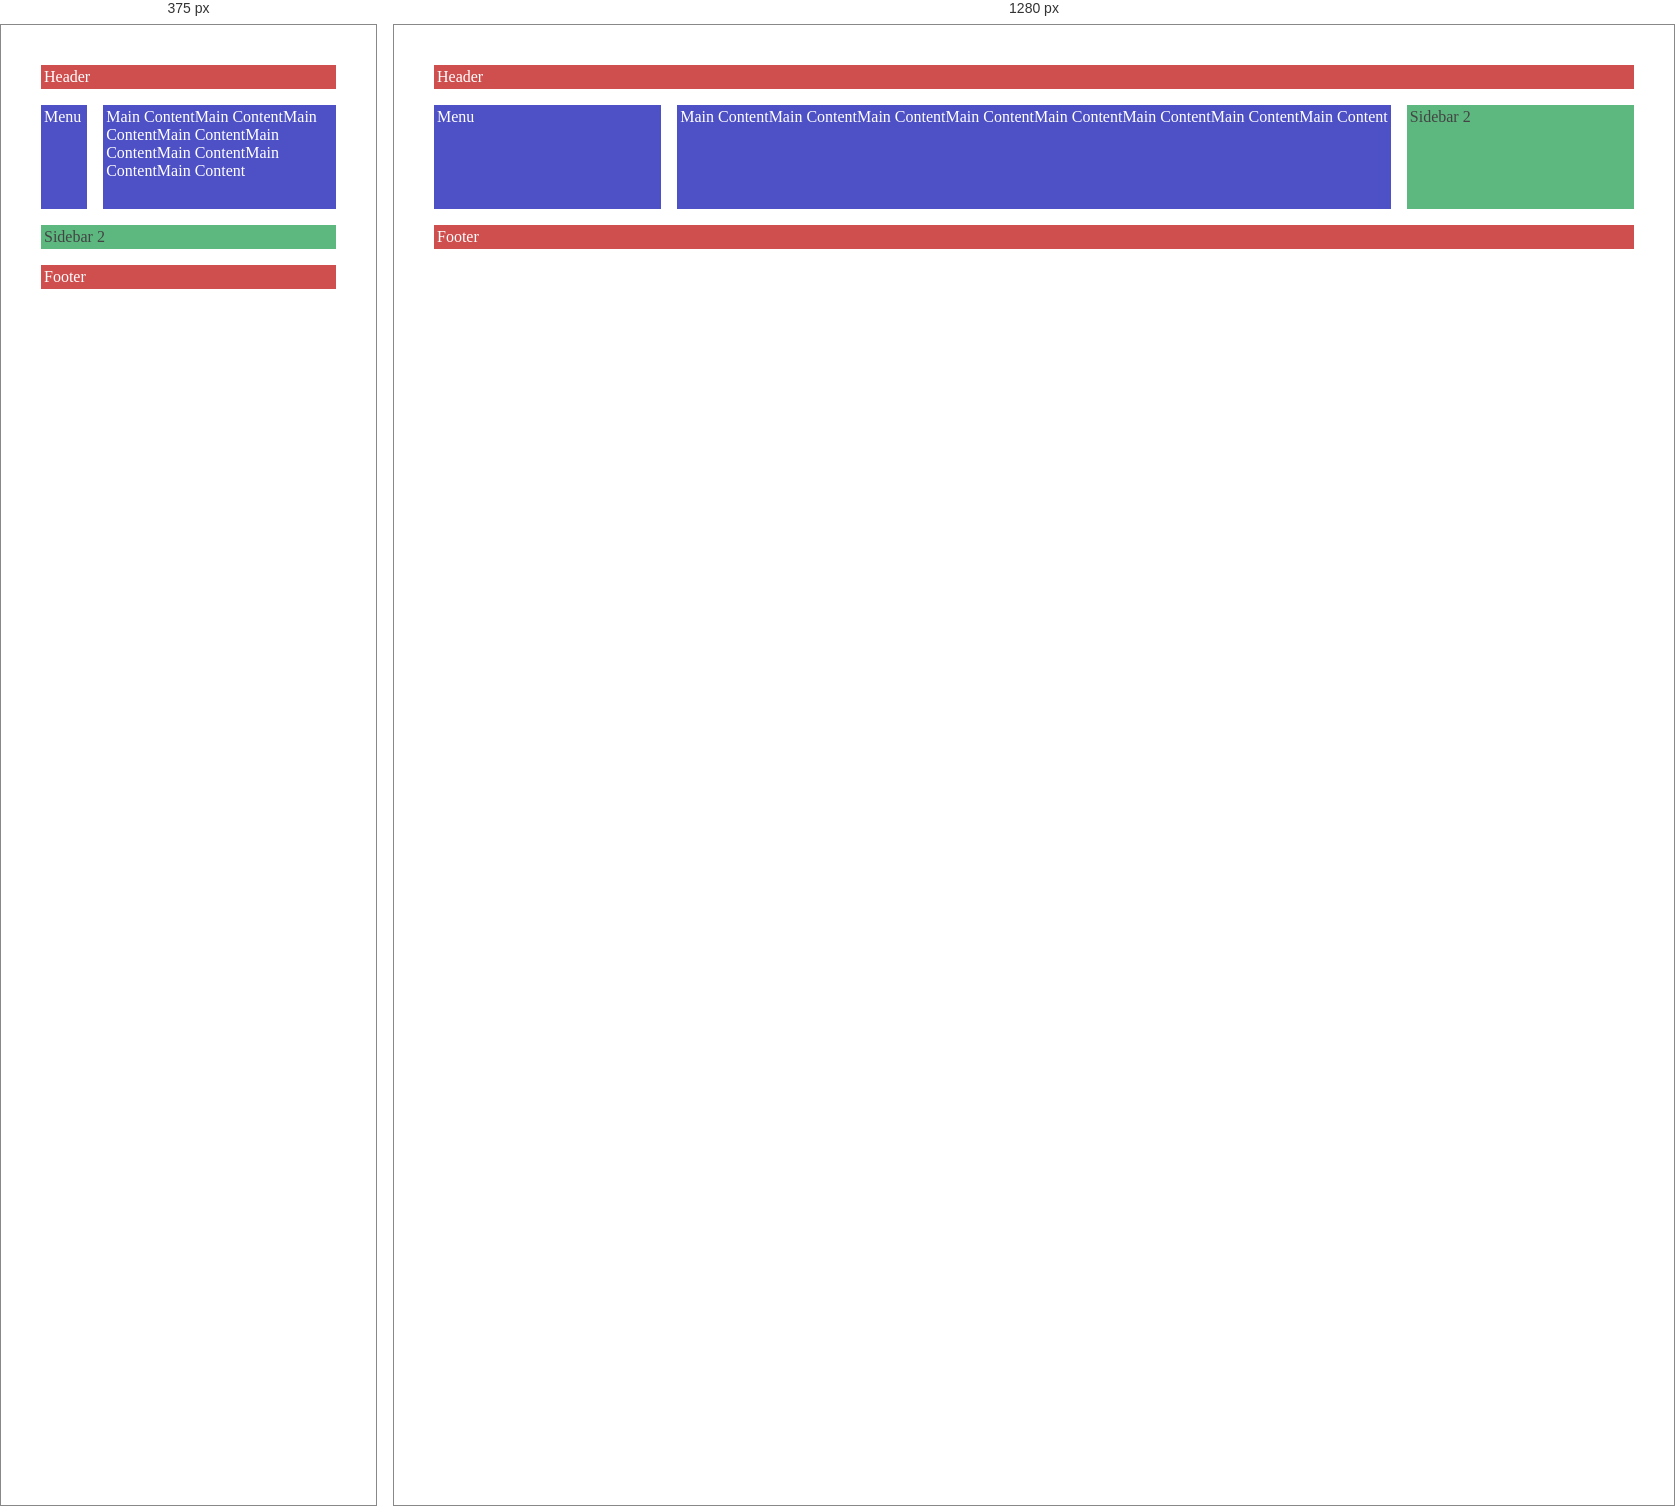
Rendered at 375 px and 1280 px, left to right.

<!-- file: ex04_0.html -->
<html>

<head>
  <style>
    body {
      margin: 40px;
    }

    /* Grid에서 각 요소의 이름을 지정하는 역할 */
    .sidebar {
      grid-area: sidebar;
    }

    .sidebar2 {
      grid-area: sidebar2;
    }

    .content {
      grid-area: content;
    }

    .header {
      grid-area: header;
    }

    .footer {
      grid-area: footer;
    }

    .wrapper {
      background-color: #fff;
      color: #444;
    }

    .wrapper {
      display: grid;
      grid-gap: 1em;
      grid-template-columns: repeat(5, 1fr);
      grid-template-rows: repeat(5, 1fr);
      grid-template-areas:
        "header header header header header"
        "sidebar content content content sidebar2"
        "sidebar content content content sidebar2"
        "sidebar content content content sidebar2"
        "footer footer footer footer footer";

    }

    @media screen and (max-width: 600px) {
      .wrapper {
        display: grid;
        grid-gap: 1em;
        grid-template-columns: repeat(5, 1fr);
        grid-template-rows: repeat(6, 1fr);
        grid-template-areas:
          "header header header header header"
          "sidebar content content content content"
          "sidebar content content content content"
          "sidebar content content content content"
          "sidebar2 sidebar2 sidebar2 sidebar2 sidebar2"
          "footer footer footer footer footer";

      }
    }

    .box {
      background-color: rgb(78, 80, 197);
      color: #fff;
      padding: 3px;
    }

    .header,
    .footer {
      background-color: rgb(207, 78, 78);
    }

    .sidebar2 {
      background-color: rgb(92, 184, 127);
      color: #444;
    }
  </style>
</head>

<body>
  <div class="wrapper">
    <div class="box header">Header</div>
    <div class="box sidebar">Menu</div>
    <div class="box sidebar2">Sidebar 2</div>
    <div class="box content">Main ContentMain ContentMain ContentMain ContentMain ContentMain ContentMain ContentMain
      Content
    </div>
    <div class="box footer">Footer</div>
  </div>
</body>

</html>